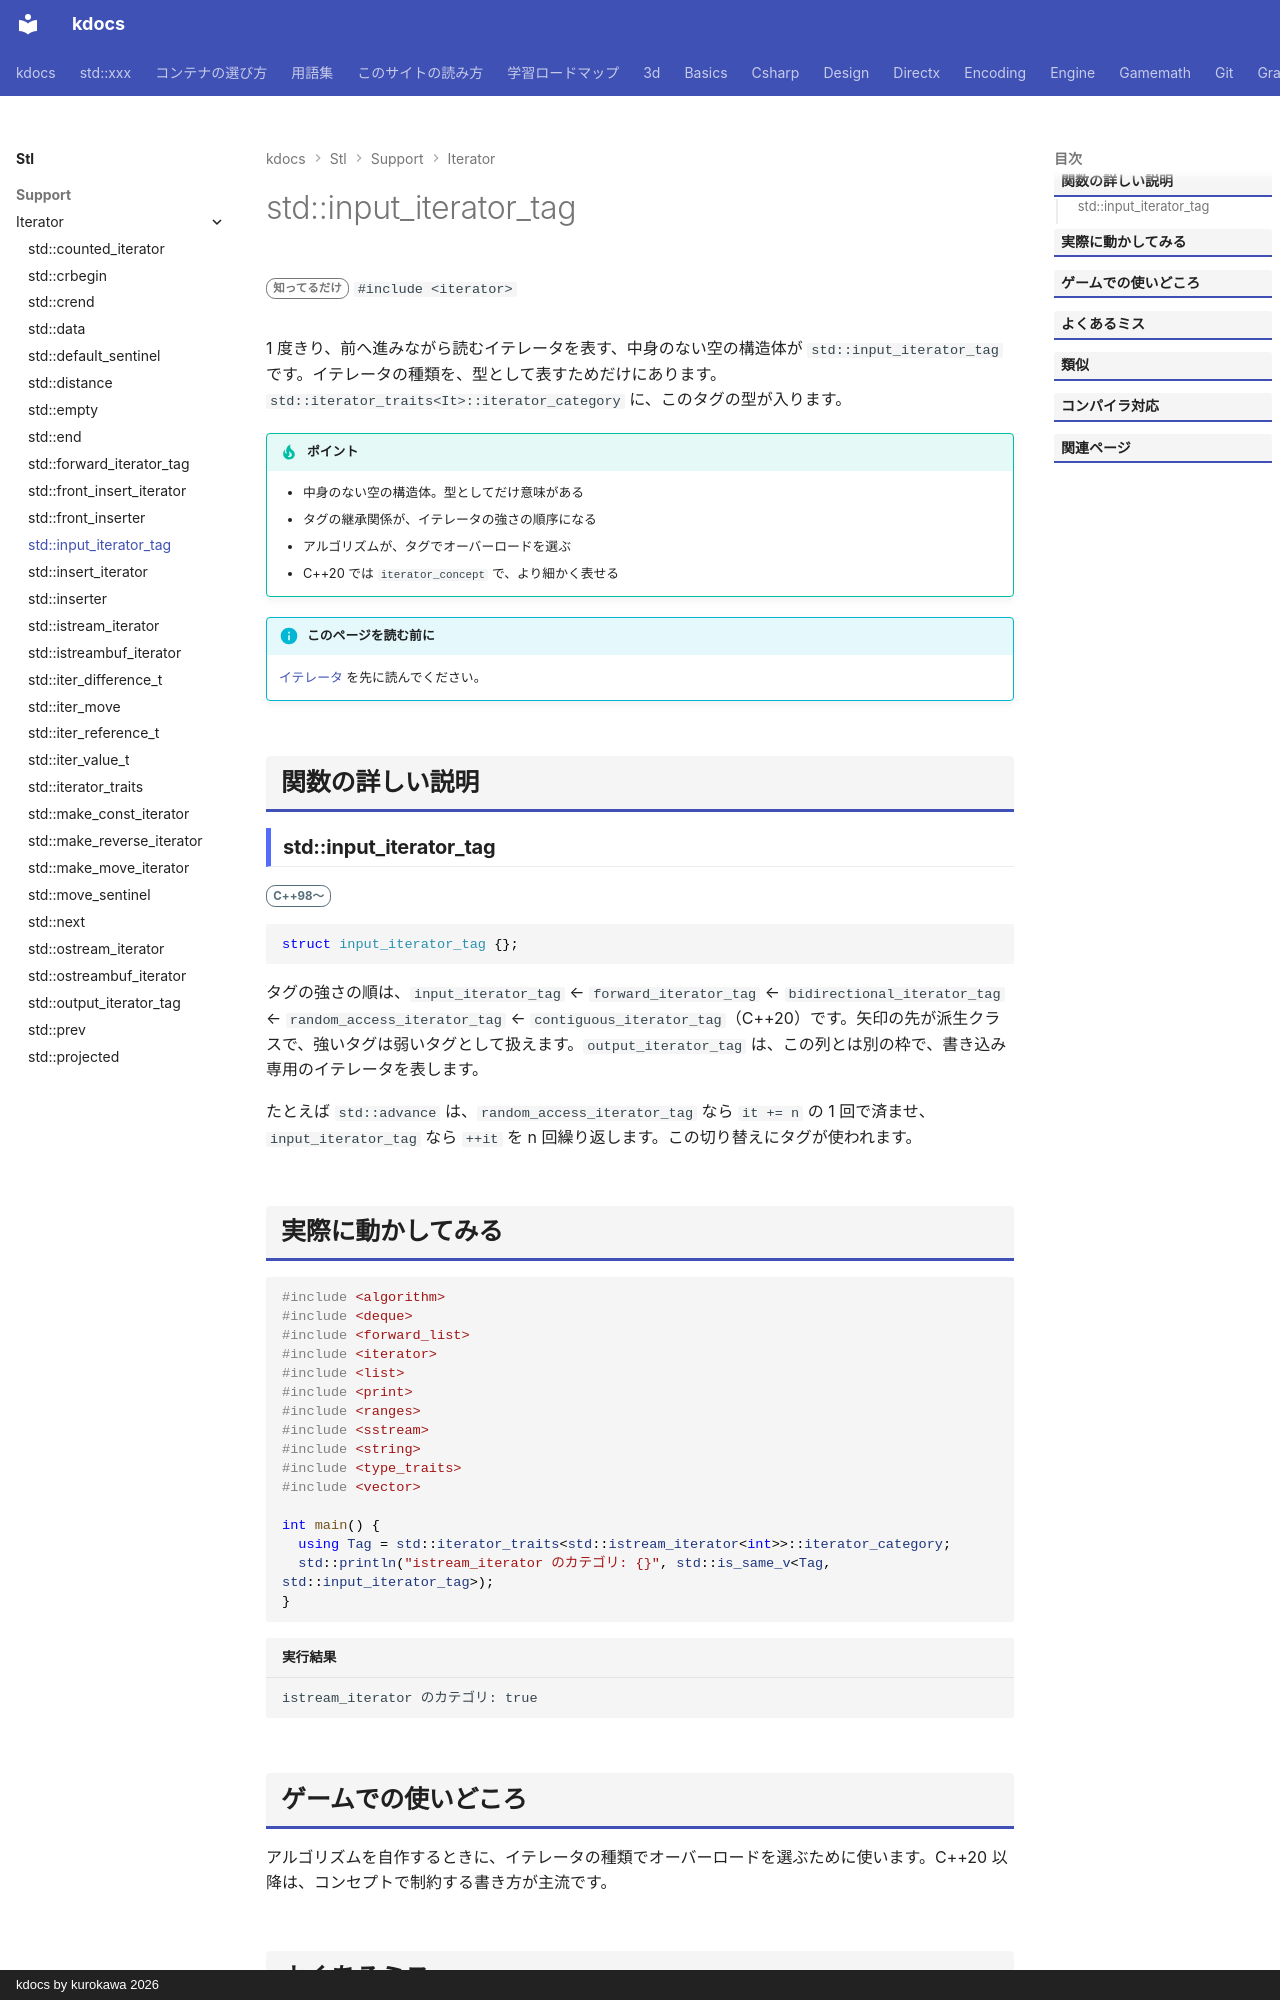

repository: qwzxdf/kdocs · page: stl/support/iterator/input_iterator_tag/index.html · generator: mkdocs · copyright: kdocs by kurokawa 2026

---
title: std::input_iterator_tag
summary: "入力イテレータ（1 回だけ読み進められる）を表すタグの型。"
order: 900
group: イテレータの道具（<iterator>）
tags:
  - 型・言語サポート
---

# std::input_iterator_tag

<div class="page-badges" markdown>
<span class="rank rank-rare">知ってるだけ</span>
`#include <iterator>`
</div>

1 度きり、前へ進みながら読むイテレータを表す、中身のない空の構造体が `std::input_iterator_tag` です。イテレータの種類を、型として表すためだけにあります。`std::iterator_traits<It>::iterator_category` に、このタグの型が入ります。

!!! tip "ポイント"
    - 中身のない空の構造体。型としてだけ意味がある
    - タグの継承関係が、イテレータの強さの順序になる
    - アルゴリズムが、タグでオーバーロードを選ぶ
    - C++20 では `iterator_concept` で、より細かく表せる

!!! info "このページを読む前に"
    [イテレータ](../../../basics/iterator.md) を先に読んでください。

## 関数の詳しい説明

### std::input_iterator_tag {#input_iterator_tag}

<span class="ver ver-11">C++98〜</span>

```cpp
struct input_iterator_tag {};
```

タグの強さの順は、`input_iterator_tag` ← `forward_iterator_tag` ← `bidirectional_iterator_tag` ← `random_access_iterator_tag` ← `contiguous_iterator_tag`（C++20）です。矢印の先が派生クラスで、強いタグは弱いタグとして扱えます。`output_iterator_tag` は、この列とは別の枠で、書き込み専用のイテレータを表します。

たとえば `std::advance` は、`random_access_iterator_tag` なら `it += n` の 1 回で済ませ、`input_iterator_tag` なら `++it` を n 回繰り返します。この切り替えにタグが使われます。
